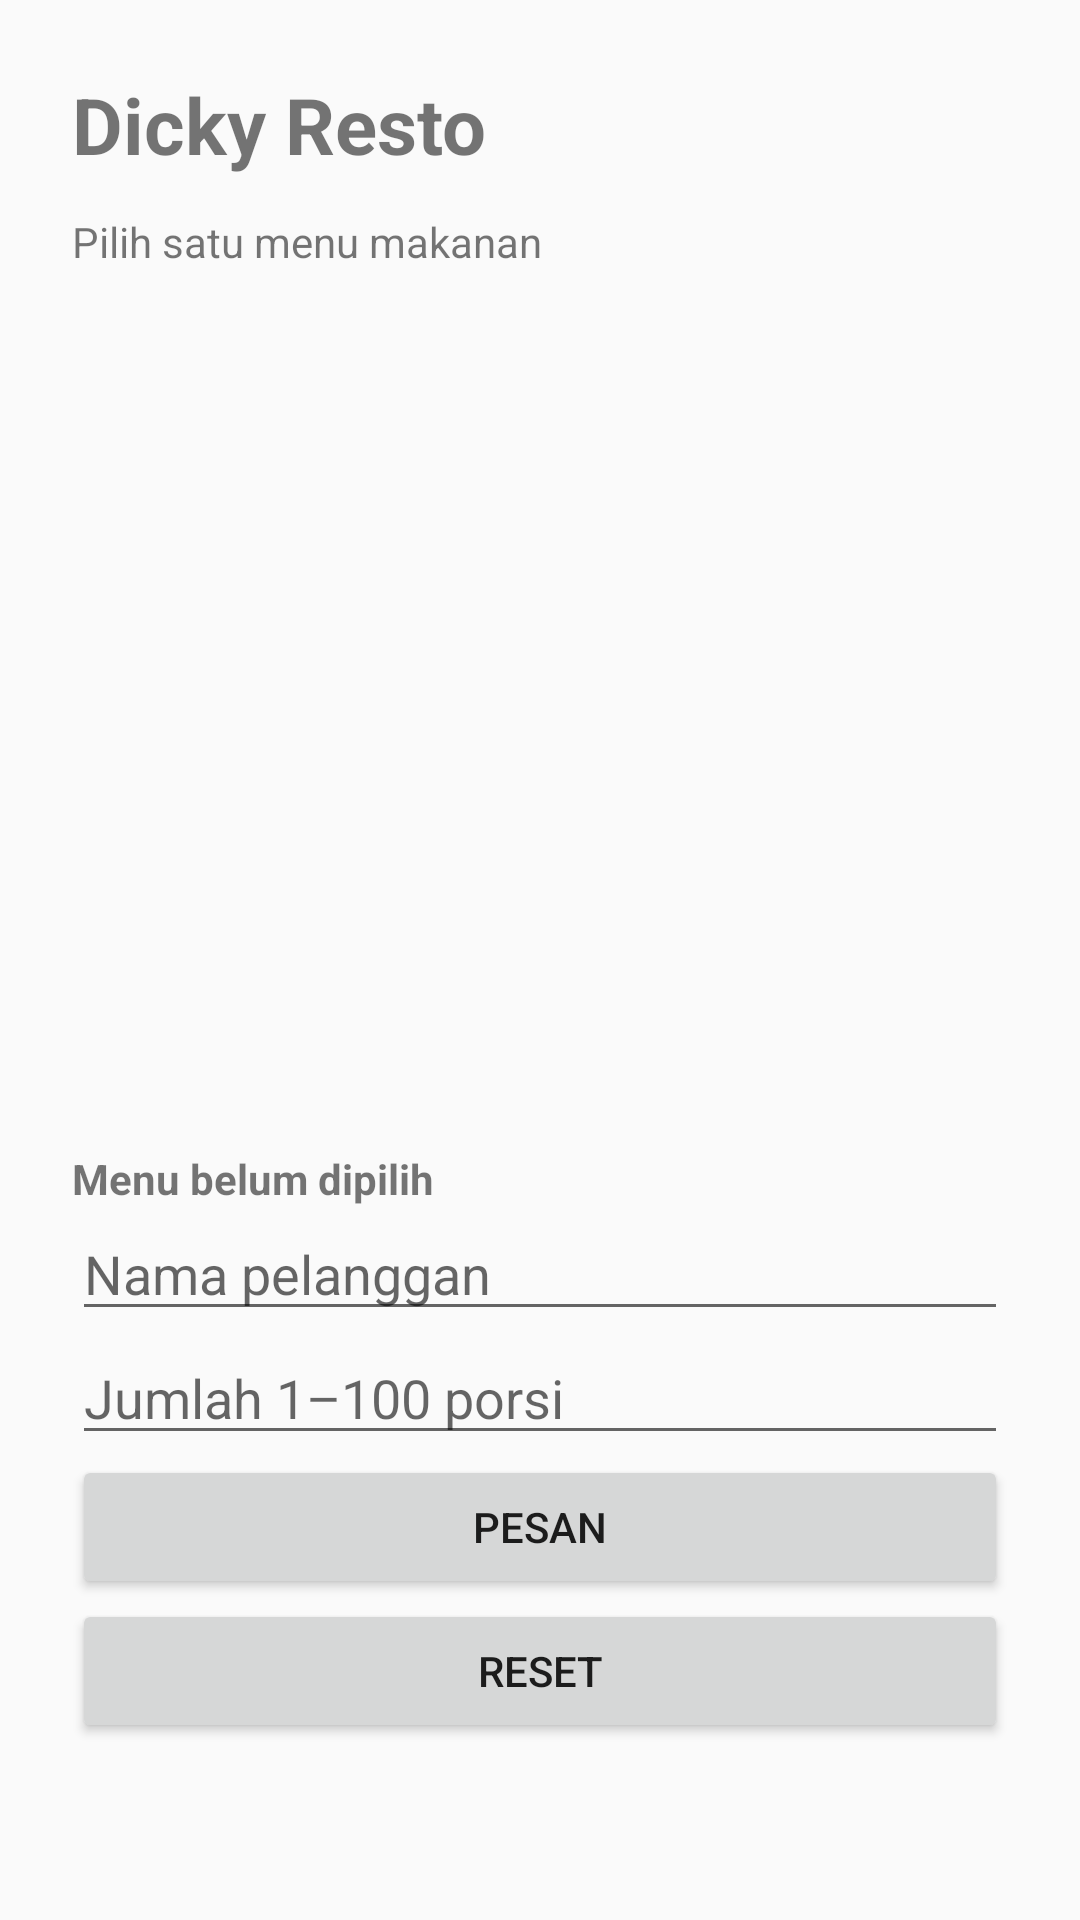

Reconstruct the res/layout file that produces this screen, plus the resources it refers to.
<!-- AndroidManifest.xml: application theme Theme.DickyResto -->
<!-- res/layout/main_activity.xml -->
<?xml version="1.0" encoding="utf-8"?>
<LinearLayout
    xmlns:android="http://schemas.android.com/apk/res/android"
    android:id="@+id/main"
    android:layout_width="match_parent"
    android:layout_height="match_parent"
    android:orientation="vertical"
    android:padding="24dp">

    <TextView
        android:layout_width="match_parent"
        android:layout_height="wrap_content"
        android:text="Dicky Resto"
        android:textSize="26sp"
        android:textStyle="bold" />

    <TextView
        android:layout_width="match_parent"
        android:layout_height="wrap_content"
        android:layout_marginTop="12dp"
        android:text="Pilih satu menu makanan" />

    <ListView
        android:id="@+id/lvMenu"
        android:layout_width="match_parent"
        android:layout_height="0dp"
        android:layout_weight="1"
        android:choiceMode="singleChoice" />

    <TextView
        android:id="@+id/tvMenuDipilih"
        android:layout_width="match_parent"
        android:layout_height="wrap_content"
        android:layout_marginTop="8dp"
        android:text="Menu belum dipilih"
        android:textStyle="bold" />

    <EditText
        android:id="@+id/etNama"
        android:layout_width="match_parent"
        android:layout_height="wrap_content"
        android:hint="Nama pelanggan"
        android:inputType="textPersonName"
        android:maxLines="1" />

    <EditText
        android:id="@+id/etJumlah"
        android:layout_width="match_parent"
        android:layout_height="wrap_content"
        android:hint="Jumlah 1–100 porsi"
        android:inputType="number"
        android:maxLines="1" />

    <Button
        android:id="@+id/btnPesan"
        android:layout_width="match_parent"
        android:layout_height="wrap_content"
        android:text="Pesan" />

    <Button
        android:id="@+id/btnReset"
        android:layout_width="match_parent"
        android:layout_height="wrap_content"
        android:layout_marginBottom="35dp"
        android:text="Reset" />

</LinearLayout>
<!-- resources referenced by this layout -->
<resources>
  <style name="Theme.DickyResto" parent="android:Theme.Material.Light.NoActionBar" />
</resources>
